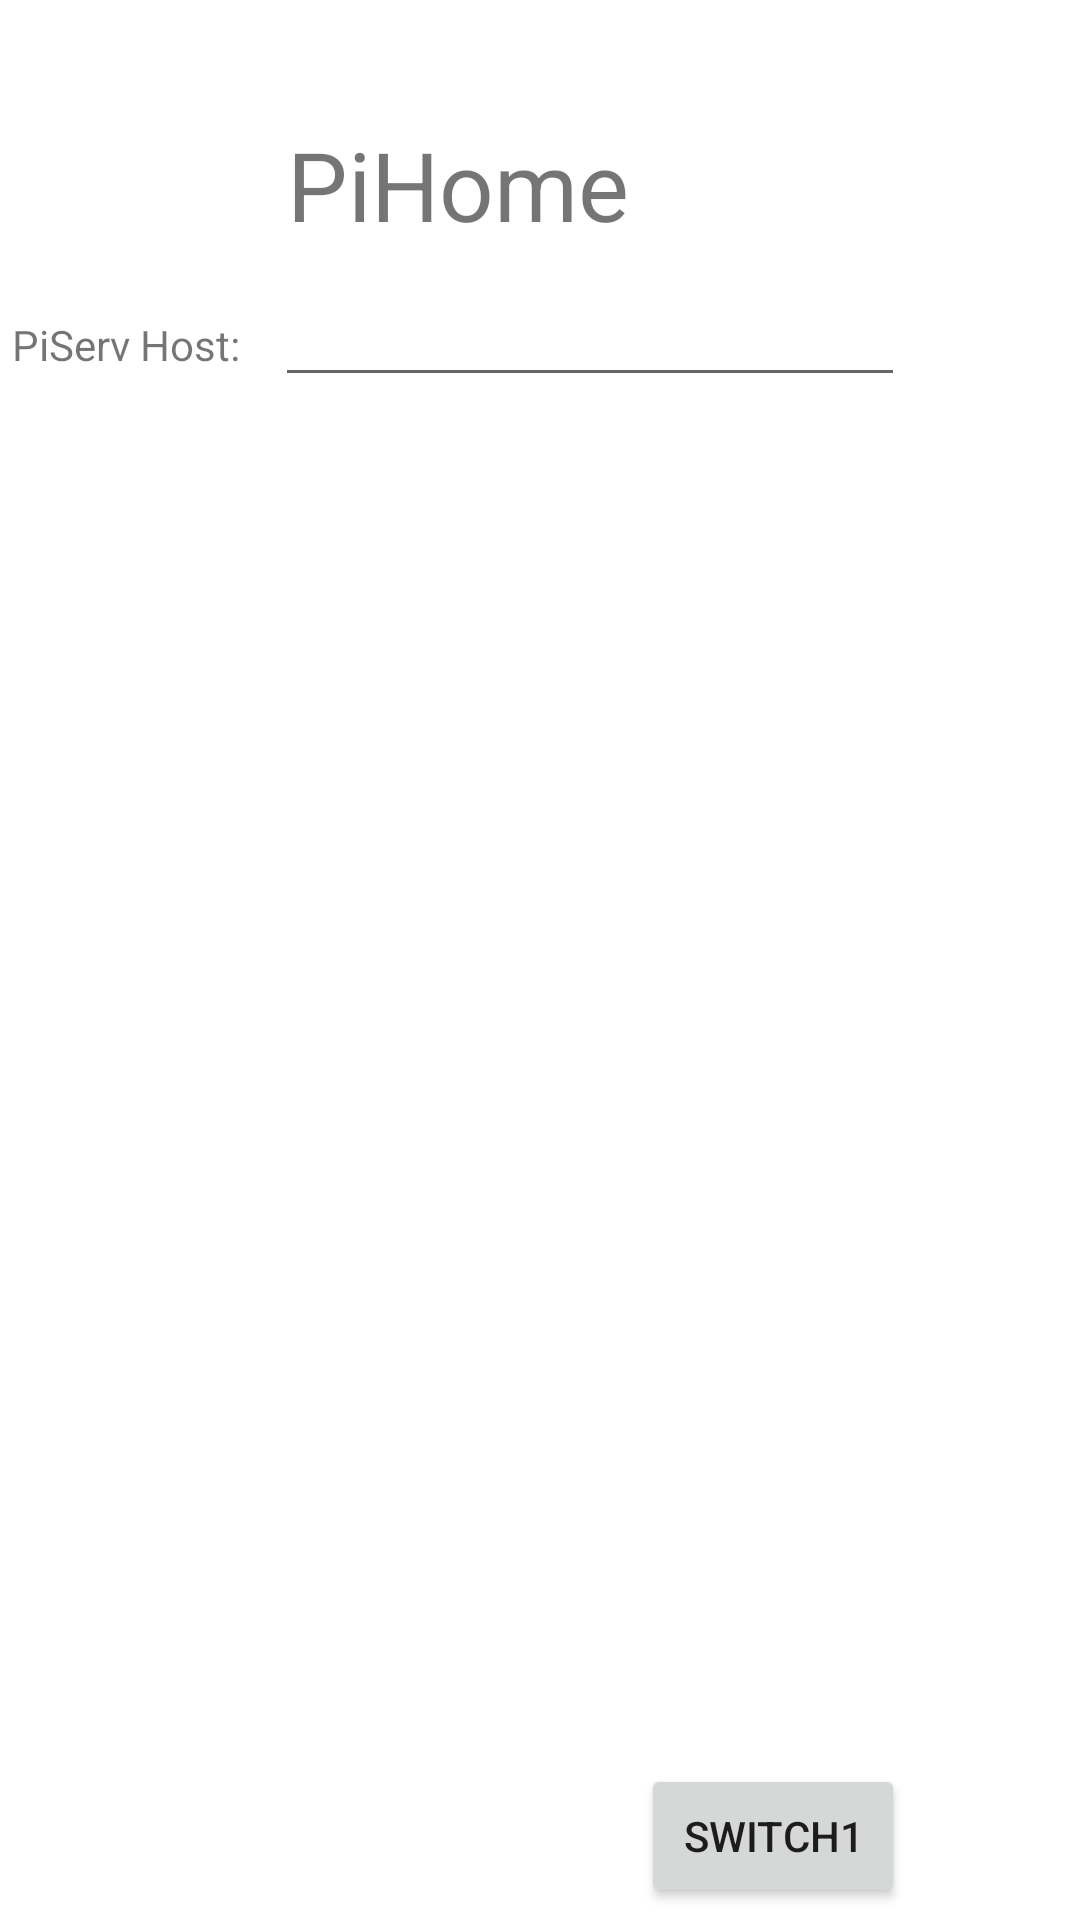

Reconstruct the res/layout file that produces this screen, plus the resources it refers to.
<!-- AndroidManifest.xml: fallback theme Theme.MaterialComponents.DayNight.NoActionBar -->
<!-- res/layout/main.xml -->
<?xml version="1.0" encoding="utf-8"?>
<GridLayout xmlns:android="http://schemas.android.com/apk/res/android"
    android:id="@+id/GridLayout1"
    android:layout_width="match_parent"
    android:layout_height="match_parent"
    android:columnCount="4"
    android:useDefaultMargins="true" >

    <TextView
        android:layout_column="0"
        android:layout_columnSpan="3"
        android:layout_gravity="center_horizontal"
        android:layout_marginTop="40dp"
        android:layout_row="0"
        android:text="PiHome"
        android:textSize="32dip" />

    <TextView
        android:layout_column="0"
        android:layout_gravity="right"
        android:layout_row="1"
        android:text="PiServ Host: " >
    </TextView>

    <EditText
        android:id="@+id/host"
        android:layout_column="1"
        android:layout_columnSpan="2"
        android:layout_row="1"
        android:ems="10" />

    
    <Button
        android:id="@+id/button1"
        android:layout_column="2"
        android:layout_row="3"
        android:text="Switch1" 
        android:onClick="onClick"/>

</GridLayout>
<!-- resources referenced by this layout -->
<resources>

</resources>
